6-way image classification set "dataset_v1_new" from GitHub (Shinecchi/HairBaldness); label vocabulary: bald, balding, healthy, mild thinning, moderate thinning, severe thinning.

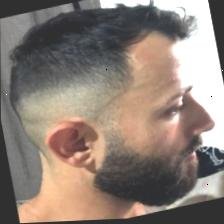
Label: healthy

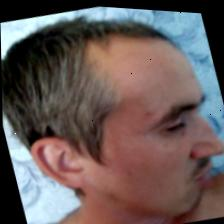
Label: moderate thinning

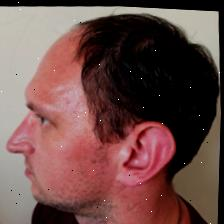
Label: severe thinning

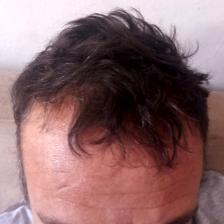
Label: mild thinning

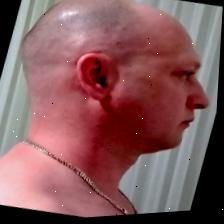
Label: bald

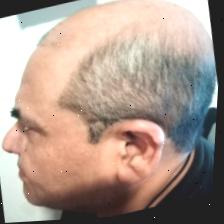
Label: balding
